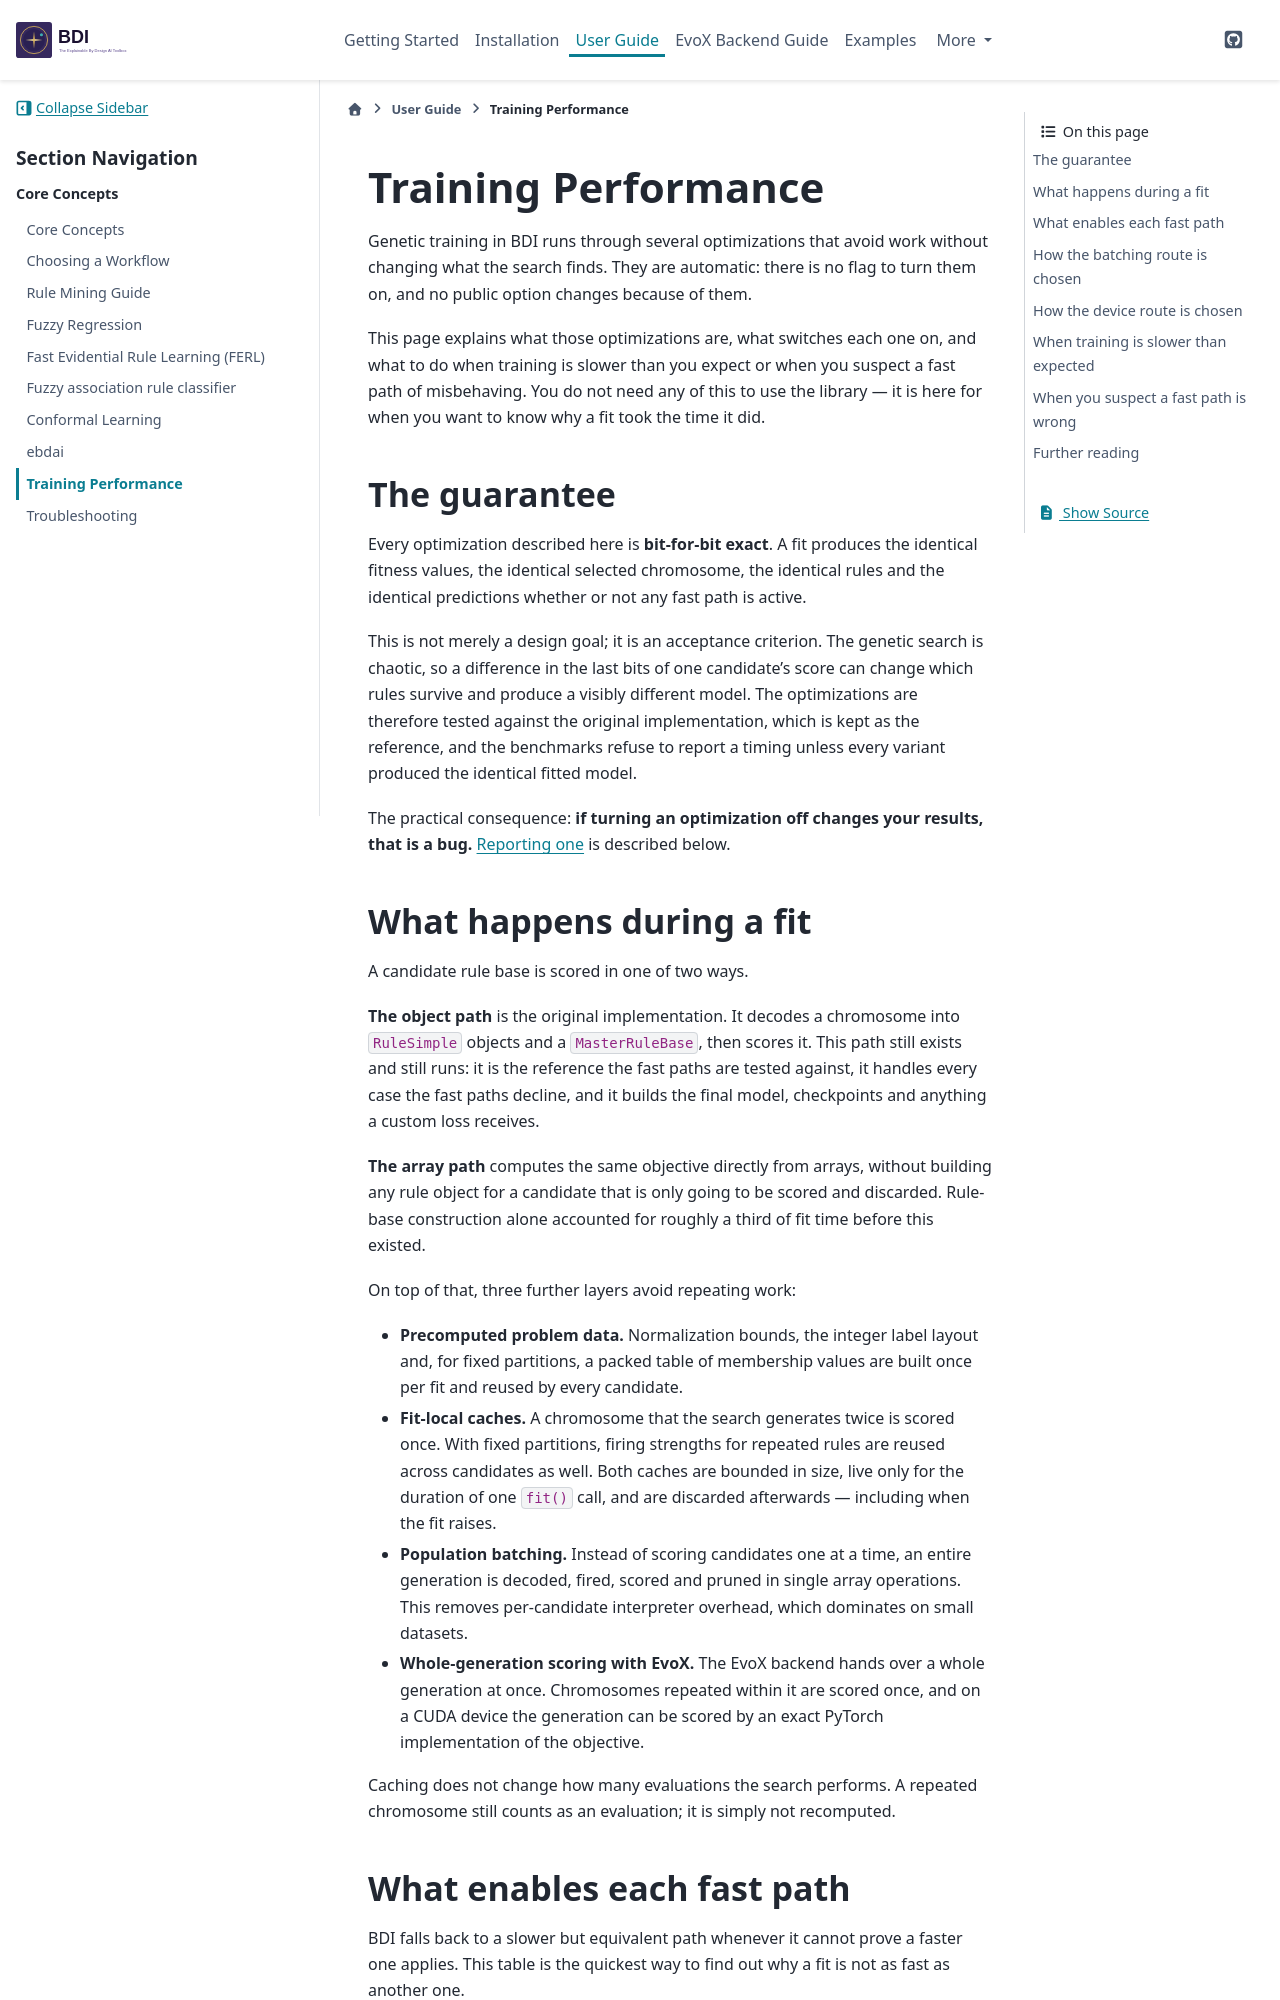

repository: HAISymbiosis/EBD-AI · page: user-guide/training-performance.html · generator: sphinx

====================
Training Performance
====================

Genetic training in BDI runs through several optimizations that avoid work
without changing what the search finds. They are automatic: there is no flag to
turn them on, and no public option changes because of them.

This page explains what those optimizations are, what switches each one on, and
what to do when training is slower than you expect or when you suspect a fast
path of misbehaving. You do not need any of this to use the library — it is here
for when you want to know why a fit took the time it did.

The guarantee
=============

Every optimization described here is **bit-for-bit exact**. A fit produces the
identical fitness values, the identical selected chromosome, the identical rules
and the identical predictions whether or not any fast path is active.

This is not merely a design goal; it is an acceptance criterion. The genetic
search is chaotic, so a difference in the last bits of one candidate's score can
change which rules survive and produce a visibly different model. The
optimizations are therefore tested against the original implementation, which is
kept as the reference, and the benchmarks refuse to report a timing unless every
variant produced the identical fitted model.

The practical consequence: **if turning an optimization off changes your
results, that is a bug.** :ref:`Reporting one <performance-suspected-bug>` is
described below.

What happens during a fit
=========================

A candidate rule base is scored in one of two ways.

**The object path** is the original implementation. It decodes a chromosome into
``RuleSimple`` objects and a ``MasterRuleBase``, then scores it. This path still
exists and still runs: it is the reference the fast paths are tested against, it
handles every case the fast paths decline, and it builds the final model,
checkpoints and anything a custom loss receives.

**The array path** computes the same objective directly from arrays, without
building any rule object for a candidate that is only going to be scored and
discarded. Rule-base construction alone accounted for roughly a third of fit
time before this existed.

On top of that, three further layers avoid repeating work:

- **Precomputed problem data.** Normalization bounds, the integer label layout
  and, for fixed partitions, a packed table of membership values are built once
  per fit and reused by every candidate.
- **Fit-local caches.** A chromosome that the search generates twice is scored
  once. With fixed partitions, firing strengths for repeated rules are reused
  across candidates as well. Both caches are bounded in size, live only for the
  duration of one ``fit()`` call, and are discarded afterwards — including when
  the fit raises.
- **Population batching.** Instead of scoring candidates one at a time, an
  entire generation is decoded, fired, scored and pruned in single array
  operations. This removes per-candidate interpreter overhead, which dominates
  on small datasets.
- **Whole-generation scoring with EvoX.** The EvoX backend hands over a whole
  generation at once. Chromosomes repeated within it are scored once, and on a
  CUDA device the generation can be scored by an exact PyTorch implementation
  of the objective.

Caching does not change how many evaluations the search performs. A repeated
chromosome still counts as an evaluation; it is simply not recomputed.
